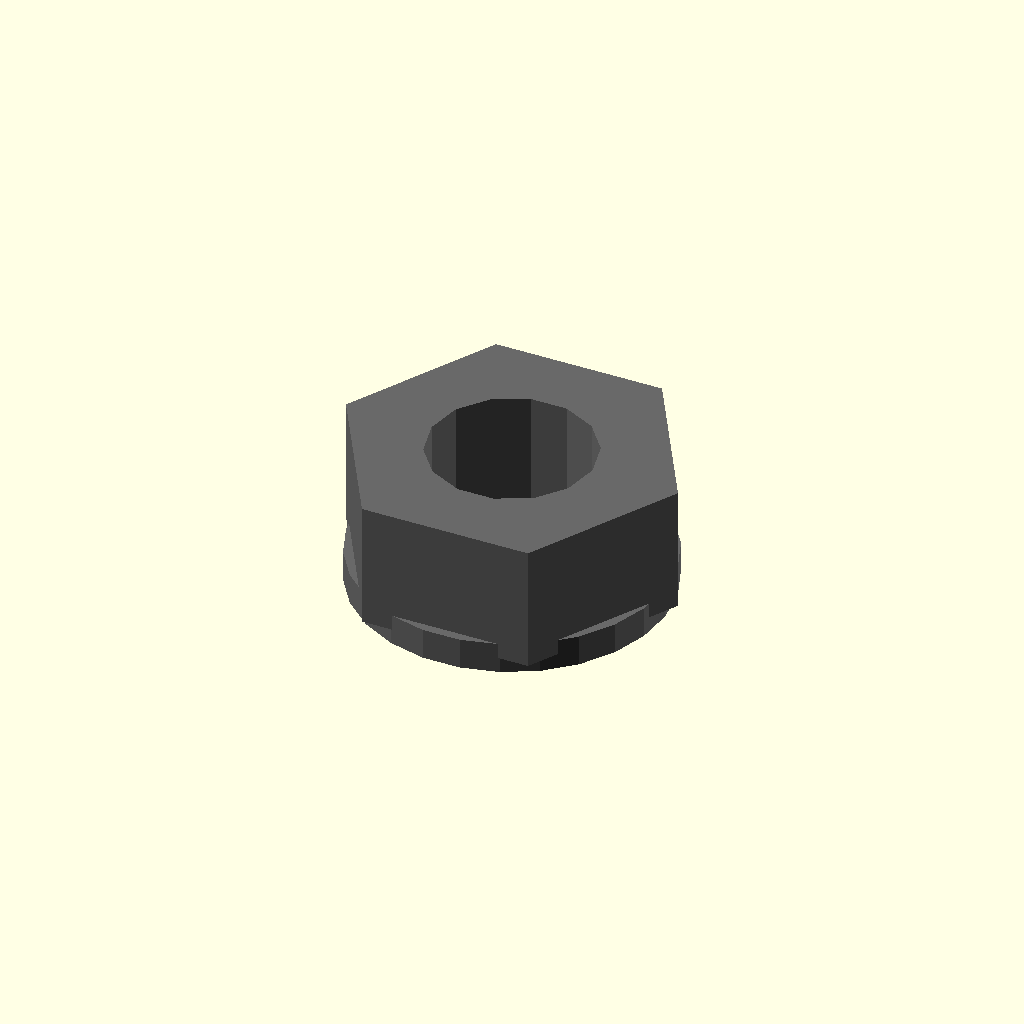
Cell 1 — every parameter at its default value.
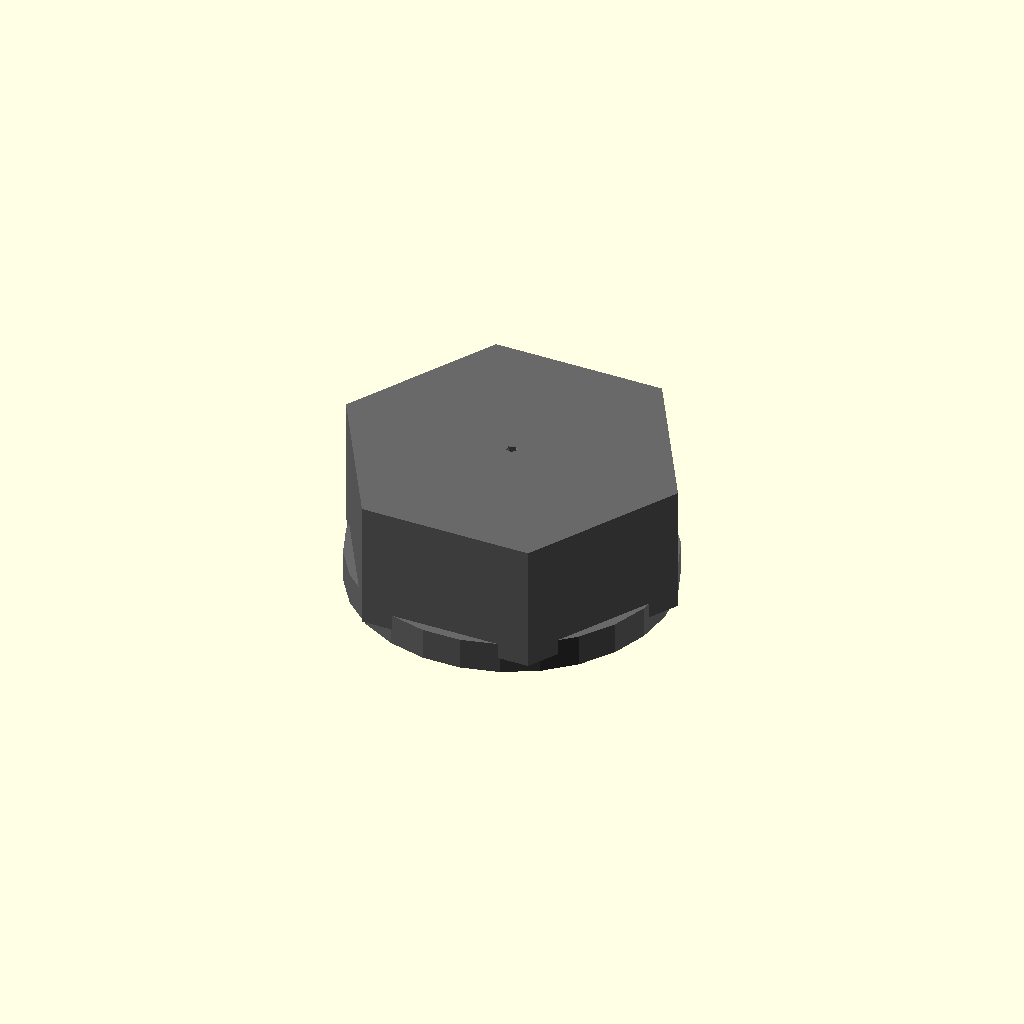
Cell 2: the same model with thread_diameter_mm = 0.1.
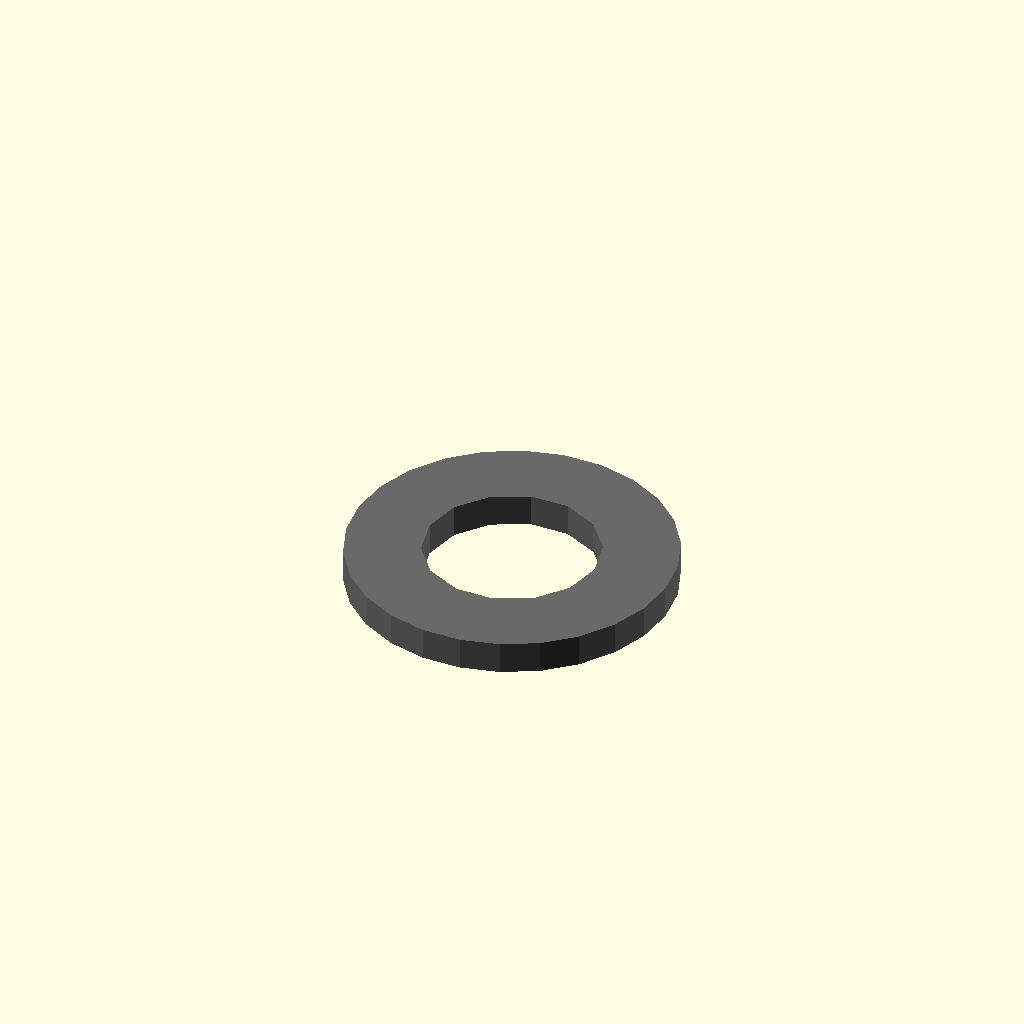
Cell 3 — across_flats_mm set to 0.1, the other parameters unchanged.
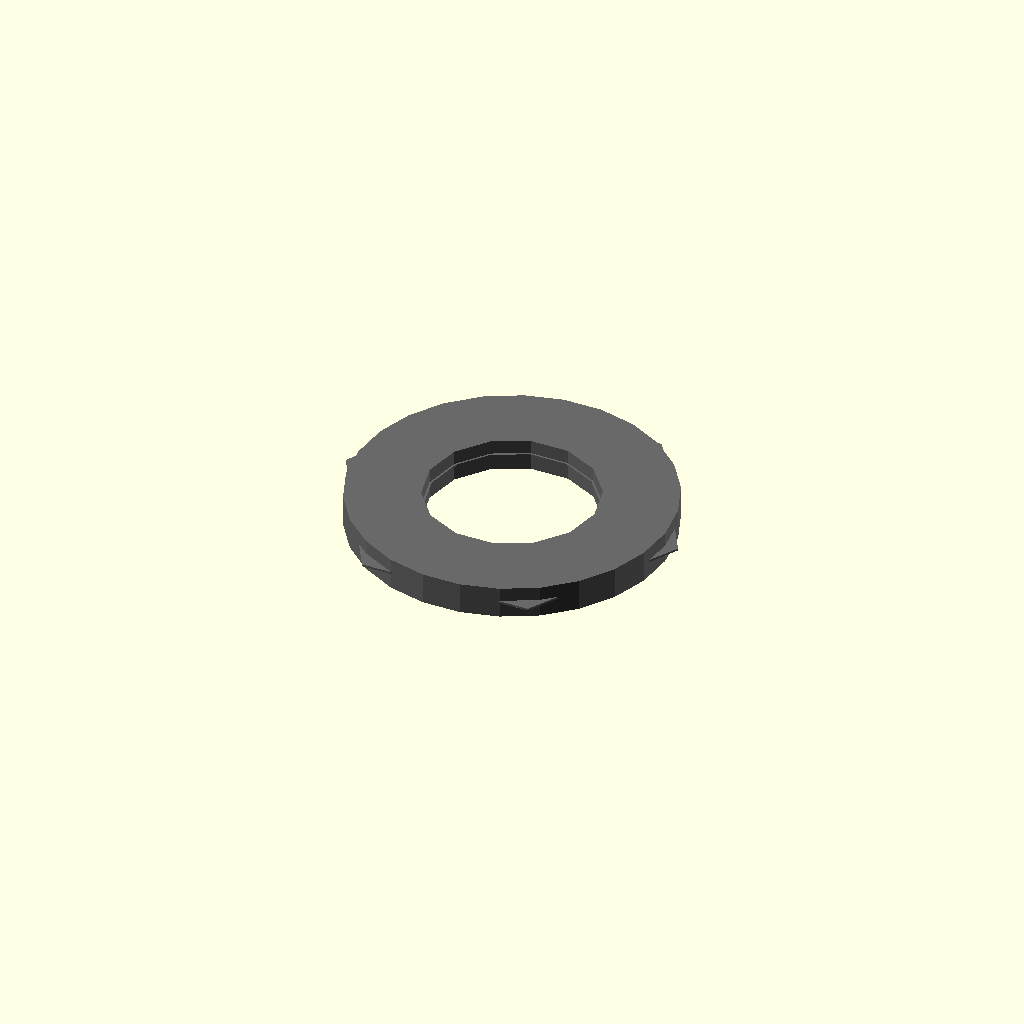
Cell 4 — thickness_mm set to 0.1, the other parameters unchanged.
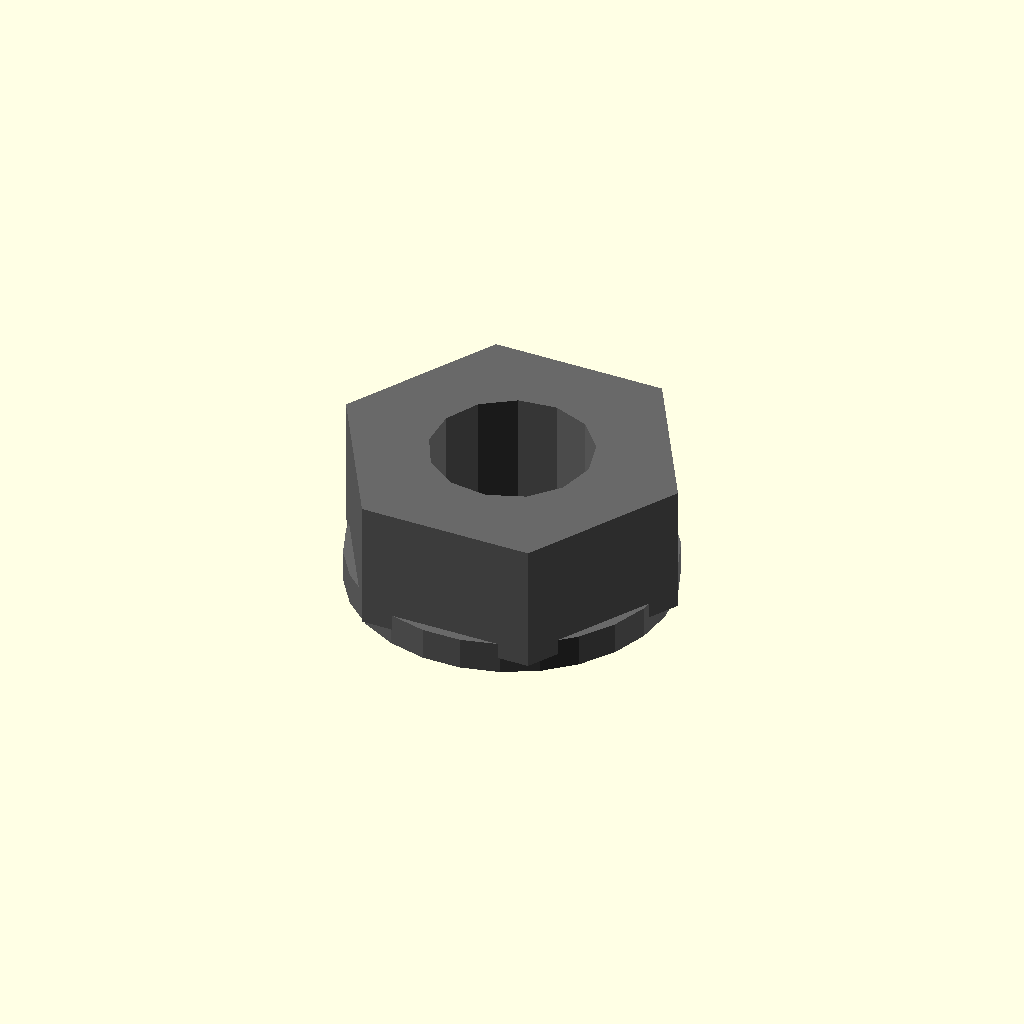
Cell 5: the same model with hole_clearance_mm = 0.
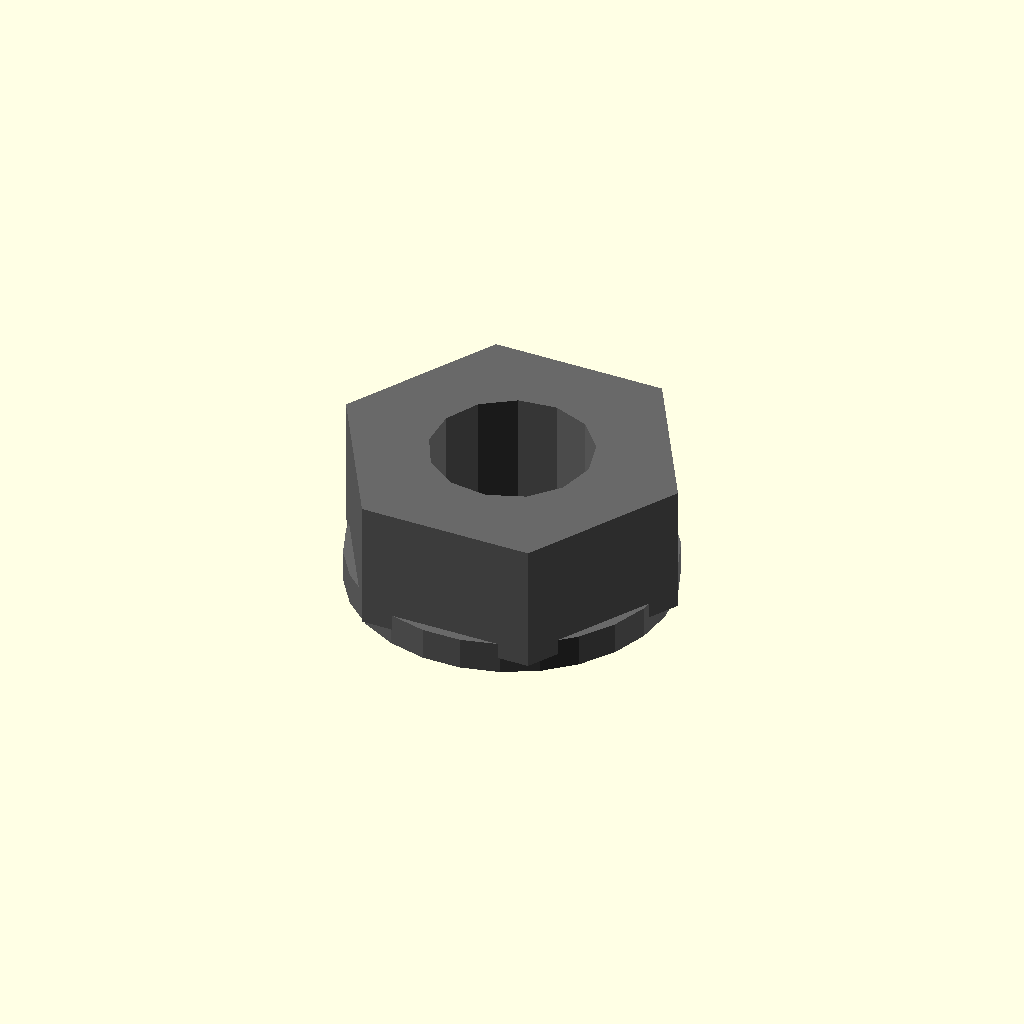
Cell 6: the same model with hole_type_is_threaded = 1.
One fixed orthographic camera (rotation 55°, 0°, 25°; colour scheme Cornfield) for every cell.
OpenSCAD source file results/nopscadlib/ablations/no_verification/scad/nut__M8_nut.scad:
// Parameters
thread_diameter_mm = 8.0; //[4.0:16.0:0.1]
across_flats_mm = 15.0; //[7.5:30.0:0.1]
thickness_mm = 6.5; //[3.25:13.0:0.1]
hole_clearance_mm = 0.4; //[0.0:1.5:0.05]
hole_type_is_threaded = 0; //[0:1:1]
thread_pitch_mm = 1.25; //[0.5:2.5:0.05]
chamfer_mm = 0.6; //[0.2:1.5:0.05]
chamfer_angle_deg = 45; //[30:60:1]
eps_mm = 0.8; //[0.2:2.0:0.1]
washer_enabled = 1; //[0:1:1]
washer_outer_diameter_mm = 16.0; //[8.0:32.0:0.1]
washer_thickness_mm = 1.6; //[0.8:3.2:0.1]
washer_hole_clearance_mm = 0.6; //[0.0:2.0:0.05]
thread_representation_enabled = 0; //[0:1:1]
thread_groove_depth_mm = 0.25; //[0.1:0.6:0.05]
thread_groove_count = 18; //[6:48:1]

// Nut and Washer - complete geometry
module nut_and_washer() {
  color("DimGray") {
    // Hex Nut Body
    difference() {
      cylinder(r=across_flats_mm/(2*cos(30)), h=thickness_mm, center=true, $fn=6);
      // Central Through Hole
      cylinder(r=(thread_diameter_mm + hole_clearance_mm*(1-hole_type_is_threaded))/2, h=thickness_mm + 2*eps_mm, center=true);
      // Chamfers
      translate([0, 0, thickness_mm/2 - chamfer_mm/2 + eps_mm/2])
        rotate([180, 0, 0])
        cylinder(r1=(thread_diameter_mm + hole_clearance_mm*(1-hole_type_is_threaded))/2 + chamfer_mm, r2=0, h=chamfer_mm, center=true);
      translate([0, 0, -thickness_mm/2 + chamfer_mm/2 - eps_mm/2])
        cylinder(r1=(thread_diameter_mm + hole_clearance_mm*(1-hole_type_is_threaded))/2 + chamfer_mm, r2=0, h=chamfer_mm, center=true);
    }
    
    // Washer
    if (washer_enabled) {
      translate([0, 0, -thickness_mm/2 - washer_thickness_mm/2 + eps_mm])
        difference() {
          cylinder(r=washer_outer_diameter_mm/2, h=washer_thickness_mm, center=true);
          cylinder(r=(thread_diameter_mm + washer_hole_clearance_mm)/2, h=washer_thickness_mm + 2*eps_mm, center=true);
        }
    }
  }
  
  // Thread Representation (optional)
  if (thread_representation_enabled) {
    difference() {
      union() {
        for (i = [0:thread_groove_count-1]) {
          rotate([0, 0, i*360/thread_groove_count])
            translate([(thread_diameter_mm + hole_clearance_mm*(1-hole_type_is_threaded))/2 - thread_groove_depth_mm/2, 0, 0])
            cube([thread_groove_depth_mm, (thread_diameter_mm + hole_clearance_mm*(1-hole_type_is_threaded)), thickness_mm + 2*eps_mm], center=true);
        }
      }
    }
  }
}

// Assembly
module assembly() {
  nut_and_washer();
}

assembly();
Customizer parameters (derived from the source; name, type, default, range or options):
thread_diameter_mm: number, default 8, range 0.1 to 4, step 16
across_flats_mm: number, default 15, range 0.1 to 7.5, step 30
thickness_mm: number, default 6.5, range 0.1 to 3.25, step 13
hole_clearance_mm: number, default 0.4, range 0 to 0.05, step 1.5
hole_type_is_threaded: number, default 0, range 0 to 1, step 1
thread_pitch_mm: number, default 1.25, range 0.05 to 0.5, step 2.5
chamfer_mm: number, default 0.6, range 0.05 to 0.2, step 1.5
chamfer_angle_deg: number, default 45, range 1 to 30, step 60
eps_mm: number, default 0.8, range 0.1 to 0.2, step 2
washer_enabled: number, default 1, range 0 to 1, step 1
washer_outer_diameter_mm: number, default 16, range 0.1 to 8, step 32
washer_thickness_mm: number, default 1.6, range 0.1 to 0.8, step 3.2
washer_hole_clearance_mm: number, default 0.6, range 0 to 0.05, step 2
thread_representation_enabled: number, default 0, range 0 to 1, step 1
thread_groove_depth_mm: number, default 0.25, range 0.05 to 0.1, step 0.6
thread_groove_count: number, default 18, range 1 to 6, step 48
